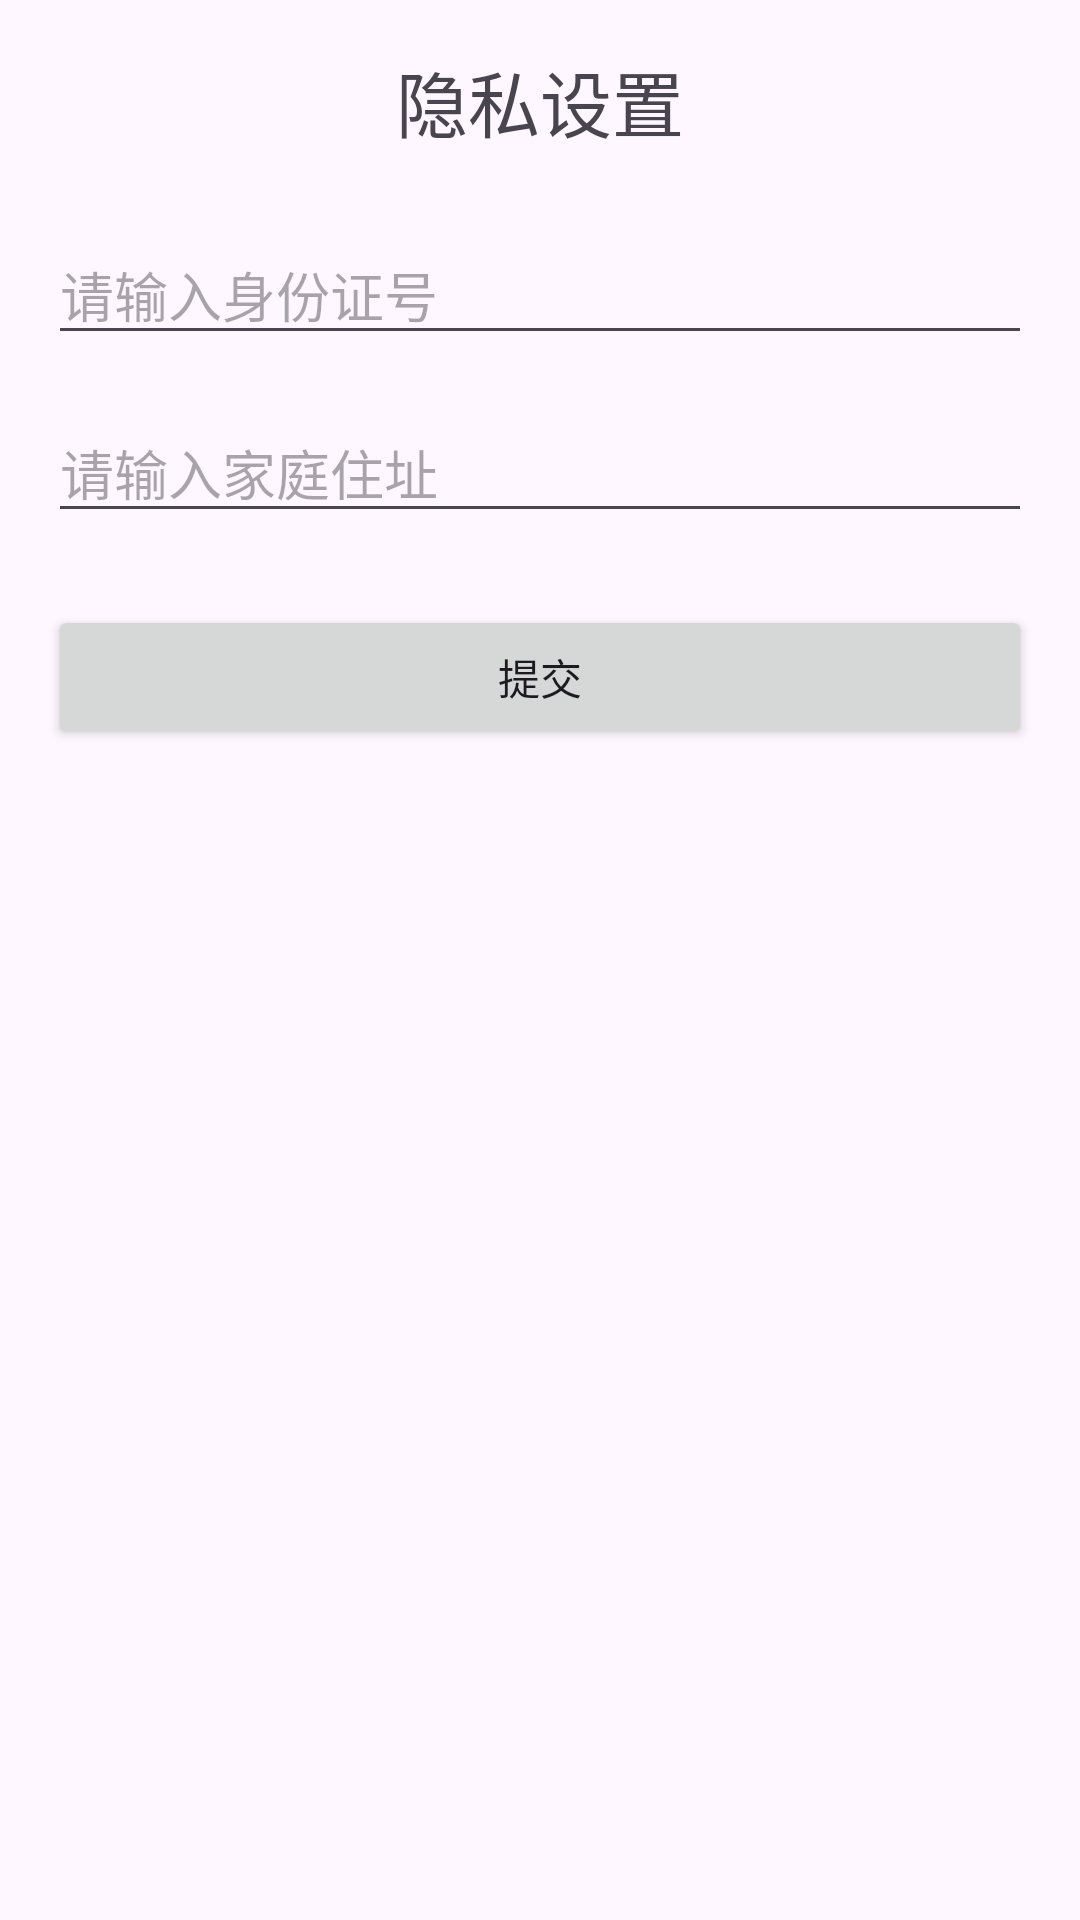

Reconstruct the res/layout file that produces this screen, plus the resources it refers to.
<!-- AndroidManifest.xml: application theme Theme.MyApplication -->
<!-- res/layout/activity_private_set.xml -->
<?xml version="1.0" encoding="utf-8"?>
<LinearLayout xmlns:android="http://schemas.android.com/apk/res/android"
    android:layout_width="match_parent"
    android:layout_height="match_parent"
    android:orientation="vertical"
    android:padding="16dp"
    android:id="@+id/main">

    <TextView
        android:layout_width="wrap_content"
        android:layout_height="wrap_content"
        android:text="隐私设置"
        android:textSize="24sp"
        android:layout_gravity="center"
        android:paddingBottom="24dp"/>

    <EditText
        android:id="@+id/idNumberEditText"
        android:layout_width="match_parent"
        android:layout_height="wrap_content"
        android:hint="请输入身份证号"
        android:inputType="text"/>

    <EditText
        android:id="@+id/addressEditText"
        android:layout_width="match_parent"
        android:layout_height="wrap_content"
        android:hint="请输入家庭住址"
        android:inputType="text"
        android:layout_marginTop="16dp"/>

    <Button
        android:id="@+id/submitButton"
        android:layout_width="match_parent"
        android:layout_height="wrap_content"
        android:text="提交"
        android:layout_marginTop="24dp"/>
</LinearLayout>
<!-- resources referenced by this layout -->
<resources>
  <style name="Theme.MyApplication" parent="Base.Theme.MyApplication" />
  <style name="Base.Theme.MyApplication" parent="Theme.Material3.DayNight.NoActionBar">
          
           <item name="colorPrimary">@color/theme_color</item>
      </style>
  <color name="theme_color">#16C2A3</color>
</resources>
